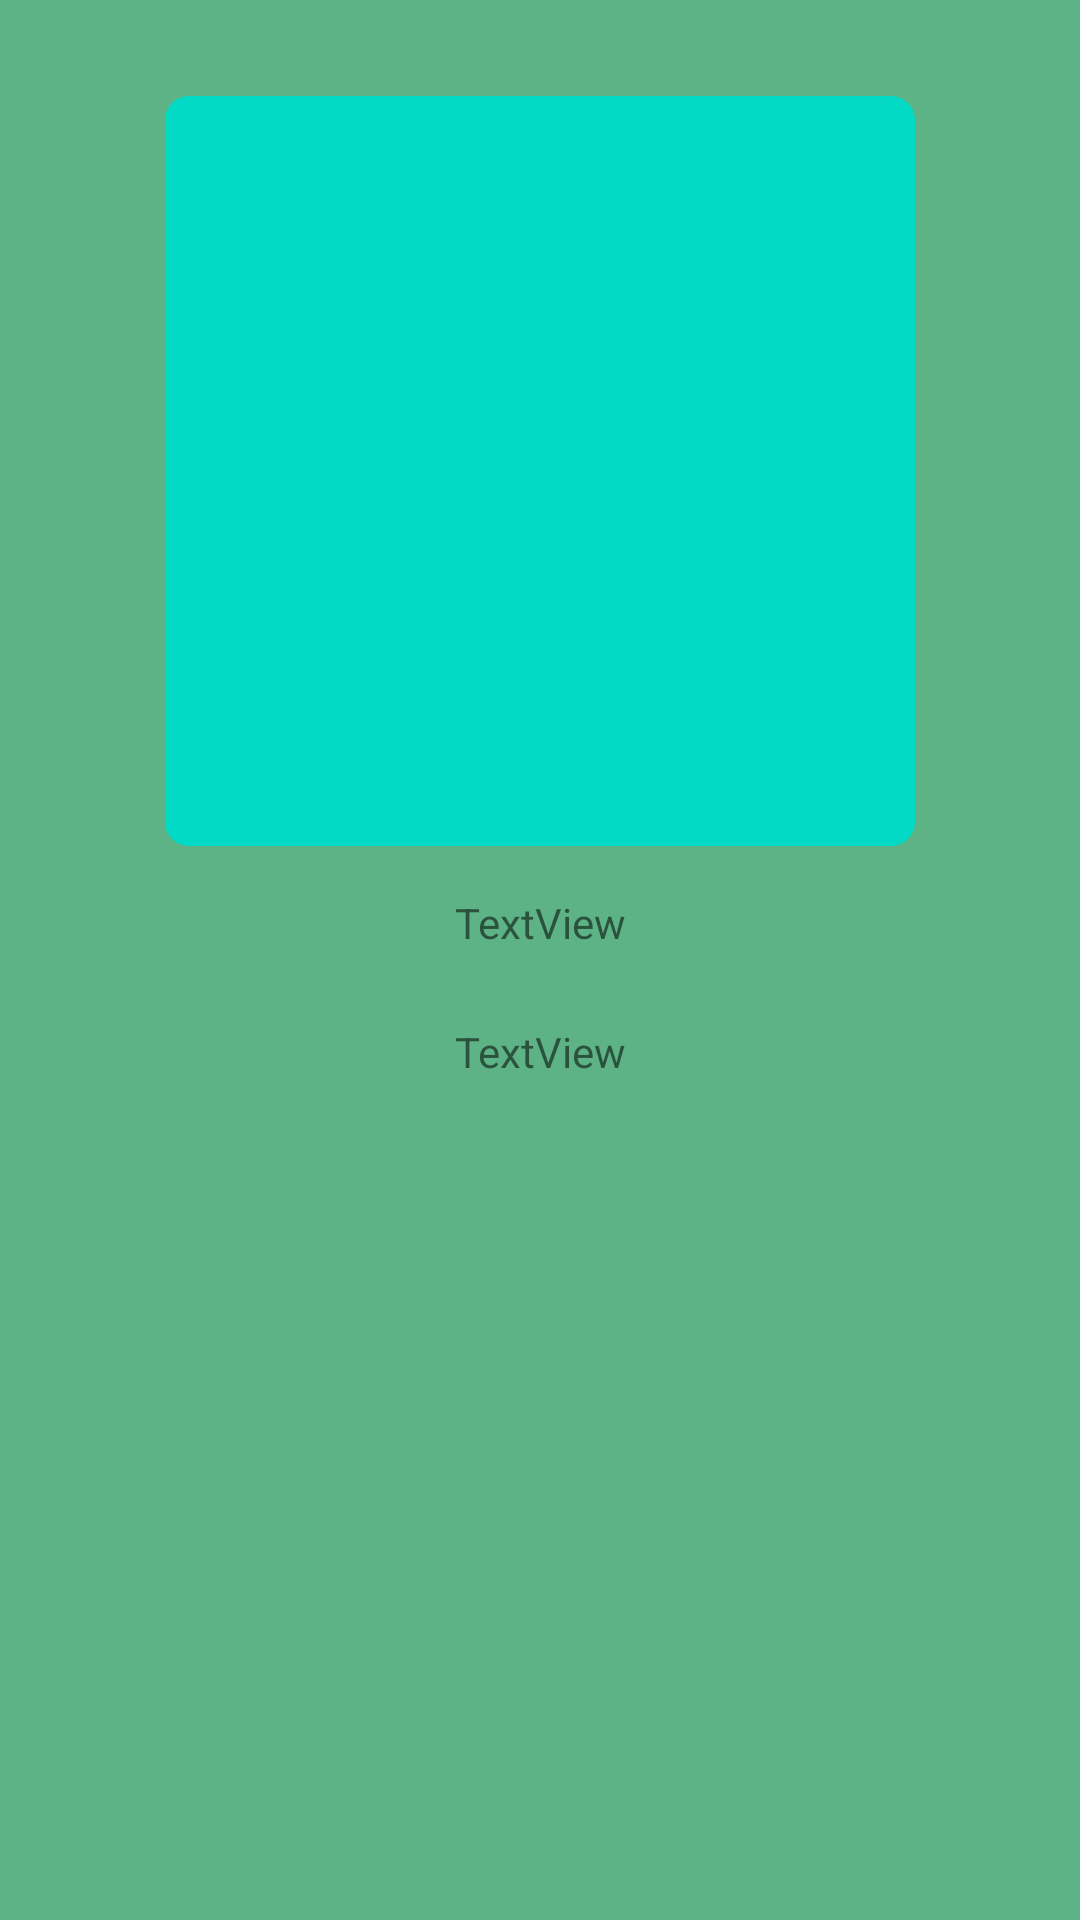

This screen was rendered from an Android layout file. Write that file and the resources it references.
<!-- AndroidManifest.xml: application theme Theme.MovieCatalogue -->
<!-- res/layout/activity_detail_movie.xml -->
<?xml version="1.0" encoding="utf-8"?>
<androidx.coordinatorlayout.widget.CoordinatorLayout xmlns:android="http://schemas.android.com/apk/res/android"
    xmlns:app="http://schemas.android.com/apk/res-auto"
    xmlns:tools="http://schemas.android.com/tools"
    style="@style/Theme.MovieCatalogue"
    android:layout_width="match_parent"
    android:layout_height="match_parent"
    android:background="#5DB385"
    tools:context=".ui.detail.movie.DetailMovieActivity">

    <androidx.core.widget.NestedScrollView
        android:id="@+id/nestedScrollView"
        android:layout_width="match_parent"
        android:layout_height="match_parent"
        app:layout_behavior="@string/appbar_scrolling_view_behavior">

        <include
            android:id="@+id/detail_content"
            layout="@layout/content_detail_movie" />
    </androidx.core.widget.NestedScrollView>

    <ProgressBar
        android:id="@+id/progressBar"
        style="?android:attr/progressBarStyle"
        android:layout_width="wrap_content"
        android:layout_height="wrap_content"
        android:layout_gravity="center" />
</androidx.coordinatorlayout.widget.CoordinatorLayout>
<!-- res/layout/content_detail_movie.xml (included above) -->
<?xml version="1.0" encoding="utf-8"?>
<androidx.constraintlayout.widget.ConstraintLayout xmlns:android="http://schemas.android.com/apk/res/android"
    xmlns:app="http://schemas.android.com/apk/res-auto"
    xmlns:tools="http://schemas.android.com/tools"
    android:layout_width="match_parent"
    android:layout_height="match_parent">

    <ImageView
        android:id="@+id/imageView_detail_movie"
        android:layout_width="250dp"
        android:layout_height="250dp"
        android:layout_marginTop="32dp"
        android:contentDescription="@string/imagedesctiption"
        app:layout_constraintEnd_toEndOf="parent"
        app:layout_constraintStart_toStartOf="parent"
        app:layout_constraintTop_toTopOf="parent"
        app:srcCompat="@drawable/bg_button" />

    <TextView
        android:id="@+id/textView_title_detail_movie"
        android:layout_width="wrap_content"
        android:layout_height="wrap_content"
        android:layout_marginTop="16dp"
        app:layout_constraintEnd_toEndOf="@+id/imageView_detail_movie"
        app:layout_constraintStart_toStartOf="@+id/imageView_detail_movie"
        app:layout_constraintTop_toBottomOf="@+id/imageView_detail_movie"
        tools:text="TextView" />

    <TextView
        android:id="@+id/textView_description_detail_movie"
        android:layout_width="wrap_content"
        android:layout_height="wrap_content"
        android:layout_marginTop="24dp"
        android:padding="@dimen/_16sdp"
        app:layout_constraintEnd_toEndOf="parent"
        app:layout_constraintStart_toStartOf="parent"
        app:layout_constraintTop_toBottomOf="@+id/textView_title_detail_movie"
        tools:text="TextView" />
</androidx.constraintlayout.widget.ConstraintLayout>
<!-- resources referenced by this layout -->
<resources>
  <!-- drawable bg_button (drawable) -->
  <?xml version="1.0" encoding="utf-8"?>
  <selector xmlns:android="http://schemas.android.com/apk/res/android">
      <item android:state_pressed="true">
          <shape>
              <solid android:color="@color/teal_200" />
              <corners android:radius="6dp" />
              <padding android:left="4dp" android:right="4dp" />
          </shape>
      </item>
      <item>
          <shape>
              <solid android:color="@color/teal_200" />
              <corners android:radius="8dp" />
              <padding android:left="4dp" android:right="4dp" />
          </shape>
      </item>
  </selector>
  <string name="imagedesctiption">imageDesctiption</string>
  <style name="Theme.MovieCatalogue" parent="Theme.MaterialComponents.DayNight.DarkActionBar">
          
          <item name="colorPrimary">@color/purple_500</item>
          <item name="colorPrimaryVariant">@color/purple_700</item>
          <item name="colorOnPrimary">@color/white</item>
          
          <item name="colorSecondary">@color/teal_200</item>
          <item name="colorSecondaryVariant">@color/teal_700</item>
          <item name="colorOnSecondary">@color/black</item>
          
          <item name="android:statusBarColor" tools:targetApi="l">?attr/colorPrimaryVariant</item>
          
      </style>
  <color name="teal_200">#FF03DAC5</color>
  <color name="purple_500">#284D39</color>
  <color name="purple_700">#FF3700B3</color>
  <color name="white">#FFFFFFFF</color>
  <color name="teal_700">#FF018786</color>
  <color name="black">#FF000000</color>
</resources>
